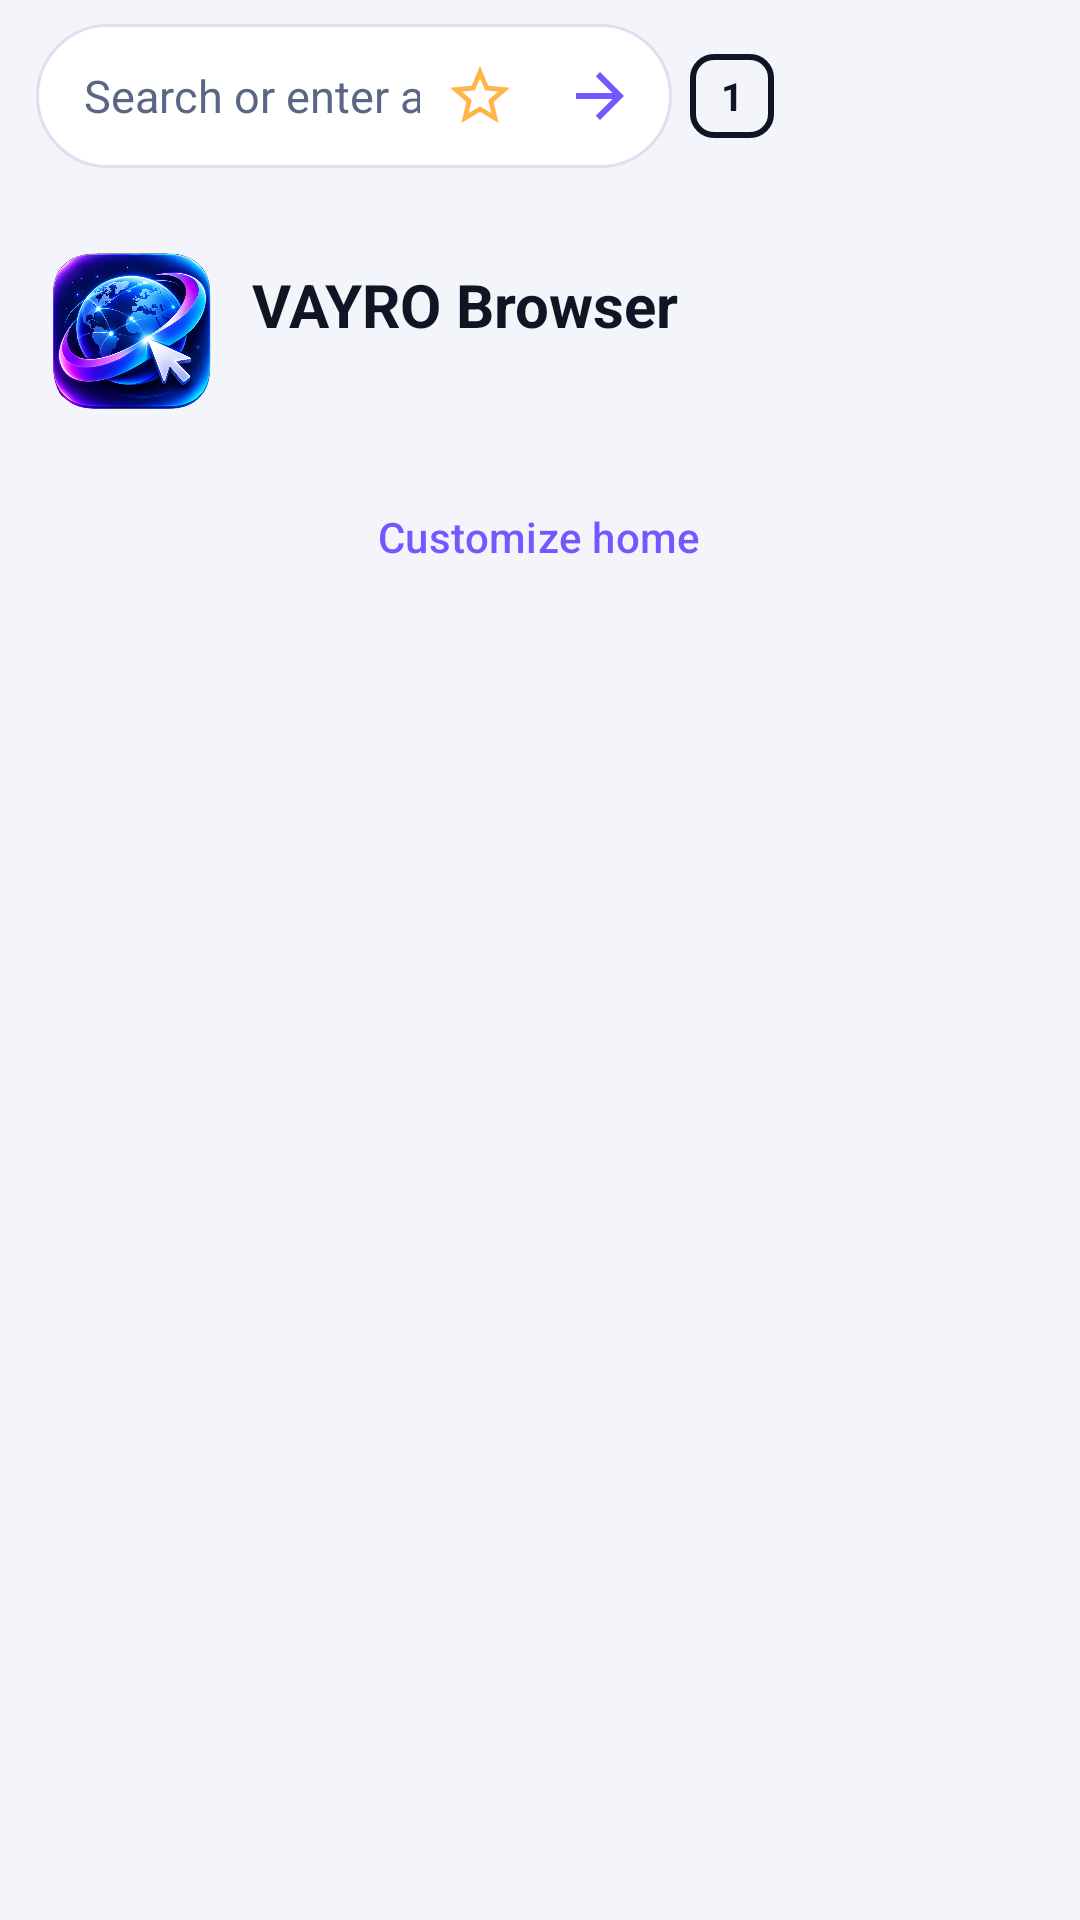

This screen was rendered from an Android layout file. Write that file and the resources it references.
<!-- AndroidManifest.xml: application theme Theme.Vayro -->
<!-- res/layout/activity_main.xml -->
<?xml version="1.0" encoding="utf-8"?>
<LinearLayout xmlns:android="http://schemas.android.com/apk/res/android"
    xmlns:app="http://schemas.android.com/apk/res-auto"
    android:layout_width="match_parent"
    android:layout_height="match_parent"
    android:background="@color/vayro_background"
    android:fitsSystemWindows="true"
    android:orientation="vertical">

    
    <LinearLayout
        android:id="@+id/topBar"
        android:layout_width="match_parent"
        android:layout_height="wrap_content"
        android:gravity="center_vertical"
        android:orientation="horizontal"
        android:paddingStart="12dp"
        android:paddingTop="8dp"
        android:paddingEnd="8dp"
        android:paddingBottom="8dp">

        <LinearLayout
            android:id="@+id/addressBar"
            android:layout_width="0dp"
            android:layout_height="48dp"
            android:layout_weight="1"
            android:background="@drawable/bg_address_bar"
            android:gravity="center_vertical"
            android:orientation="horizontal"
            android:paddingStart="16dp"
            android:paddingEnd="4dp">

            <EditText
                android:id="@+id/addressInput"
                android:layout_width="0dp"
                android:layout_height="match_parent"
                android:layout_weight="1"
                android:background="@null"
                android:hint="@string/address_hint"
                android:imeOptions="actionGo"
                android:importantForAutofill="no"
                android:inputType="textUri"
                android:maxLines="1"
                android:selectAllOnFocus="true"
                android:textColor="@color/vayro_text"
                android:textColorHint="@color/vayro_text_secondary"
                android:textSize="15sp" />

            
            <ImageButton
                android:id="@+id/starButton"
                android:layout_width="40dp"
                android:layout_height="40dp"
                android:background="?attr/selectableItemBackgroundBorderless"
                android:contentDescription="@string/bookmark_toggle_desc"
                android:src="@drawable/ic_star_outline"
                app:tint="@color/vayro_warning" />

            <ImageButton
                android:id="@+id/goButton"
                android:layout_width="40dp"
                android:layout_height="40dp"
                android:background="?attr/selectableItemBackgroundBorderless"
                android:contentDescription="@string/action_go"
                android:src="@drawable/ic_go"
                app:tint="@color/vayro_primary" />
        </LinearLayout>

        
        <TextView
            android:id="@+id/tabsButton"
            android:layout_width="28dp"
            android:layout_height="28dp"
            android:layout_marginStart="6dp"
            android:layout_marginEnd="6dp"
            android:background="@drawable/bg_tab_count"
            android:contentDescription="@string/tabs_button_desc"
            android:foreground="?attr/selectableItemBackgroundBorderless"
            android:gravity="center"
            android:text="1"
            android:textColor="@color/vayro_text"
            android:textSize="13sp"
            android:textStyle="bold" />

        <ImageButton
            android:id="@+id/reloadButton"
            android:layout_width="44dp"
            android:layout_height="48dp"
            android:background="?attr/selectableItemBackgroundBorderless"
            android:contentDescription="@string/action_reload"
            android:src="@drawable/ic_reload"
            app:tint="@color/vayro_text" />

        <ImageButton
            android:id="@+id/menuButton"
            android:layout_width="44dp"
            android:layout_height="48dp"
            android:background="?attr/selectableItemBackgroundBorderless"
            android:contentDescription="@string/action_menu"
            android:src="@drawable/ic_more"
            app:tint="@color/vayro_text" />
    </LinearLayout>

    <com.google.android.material.progressindicator.LinearProgressIndicator
        android:id="@+id/progressBar"
        android:layout_width="match_parent"
        android:layout_height="wrap_content"
        android:visibility="invisible"
        app:indicatorColor="@color/vayro_secondary"
        app:trackThickness="3dp" />

    <FrameLayout
        android:layout_width="match_parent"
        android:layout_height="0dp"
        android:layout_weight="1">

        
        <FrameLayout
            android:id="@+id/engineContainer"
            android:layout_width="match_parent"
            android:layout_height="match_parent" />

        
        <ScrollView
            android:id="@+id/homeContainer"
            android:layout_width="match_parent"
            android:layout_height="match_parent"
            android:background="@color/vayro_background"
            android:fillViewport="true">

            <LinearLayout
                android:layout_width="match_parent"
                android:layout_height="wrap_content"
                android:orientation="vertical"
                android:padding="16dp">

                <LinearLayout
                    android:layout_width="match_parent"
                    android:layout_height="wrap_content"
                    android:gravity="center_vertical"
                    android:orientation="horizontal">

                    <ImageView
                        android:layout_width="56dp"
                        android:layout_height="56dp"
                        android:contentDescription="@string/app_name"
                        android:src="@drawable/vayro_logo" />

                    <LinearLayout
                        android:layout_width="0dp"
                        android:layout_height="wrap_content"
                        android:layout_marginStart="12dp"
                        android:layout_weight="1"
                        android:orientation="vertical">

                        <TextView
                            android:layout_width="wrap_content"
                            android:layout_height="wrap_content"
                            android:text="@string/home_title"
                            android:textColor="@color/vayro_text"
                            android:textSize="20sp"
                            android:textStyle="bold" />

                        
                        <TextView
                            android:id="@+id/workspaceLabel"
                            android:layout_width="wrap_content"
                            android:layout_height="wrap_content"
                            android:background="?attr/selectableItemBackground"
                            android:textColor="@color/vayro_secondary"
                            android:textSize="14sp" />
                    </LinearLayout>
                </LinearLayout>

                <TextView
                    android:id="@+id/privateNotice"
                    android:layout_width="match_parent"
                    android:layout_height="wrap_content"
                    android:layout_marginTop="12dp"
                    android:background="@drawable/bg_home_card"
                    android:padding="14dp"
                    android:text="@string/private_notice"
                    android:textColor="@color/vayro_text"
                    android:textSize="13sp"
                    android:visibility="gone" />

                <LinearLayout
                    android:id="@+id/homeContent"
                    android:layout_width="match_parent"
                    android:layout_height="wrap_content"
                    android:orientation="vertical" />

                <com.google.android.material.button.MaterialButton
                    android:id="@+id/customizeButton"
                    style="@style/Widget.Material3.Button.TextButton"
                    android:layout_width="wrap_content"
                    android:layout_height="wrap_content"
                    android:layout_gravity="center_horizontal"
                    android:layout_marginTop="16dp"
                    android:text="@string/home_customize" />
            </LinearLayout>
        </ScrollView>
    </FrameLayout>
</LinearLayout>
<!-- resources referenced by this layout -->
<resources>
  <color name="vayro_background">#F4F5FB</color>
  <color name="vayro_primary">#7657FF</color>
  <color name="vayro_secondary">#21C8F6</color>
  <color name="vayro_text">#101525</color>
  <color name="vayro_text_secondary">#5B6585</color>
  <color name="vayro_warning">#FFB547</color>
  <!-- drawable bg_address_bar (drawable) -->
  <?xml version="1.0" encoding="utf-8"?>
  <shape xmlns:android="http://schemas.android.com/apk/res/android" android:shape="rectangle">
      <solid android:color="@color/vayro_card" />
      <corners android:radius="24dp" />
      <stroke android:width="1dp" android:color="@color/vayro_stroke" />
  </shape>
  <!-- drawable bg_home_card (drawable) -->
  <?xml version="1.0" encoding="utf-8"?>
  <shape xmlns:android="http://schemas.android.com/apk/res/android" android:shape="rectangle">
      <solid android:color="@color/vayro_card" />
      <corners android:radius="20dp" />
      <stroke android:width="1dp" android:color="@color/vayro_stroke" />
  </shape>
  <!-- drawable bg_tab_count (drawable) -->
  <?xml version="1.0" encoding="utf-8"?>
  <shape xmlns:android="http://schemas.android.com/apk/res/android" android:shape="rectangle">
      <corners android:radius="7dp" />
      <stroke android:width="2dp" android:color="@color/vayro_text" />
  </shape>
  <!-- drawable ic_go (drawable) -->
  <vector xmlns:android="http://schemas.android.com/apk/res/android"
      android:width="24dp" android:height="24dp"
      android:viewportWidth="24" android:viewportHeight="24"
      android:autoMirrored="true">
      <path android:fillColor="#FFFFFFFF"
          android:pathData="M12,4l-1.41,1.41L16.17,11H4v2h12.17l-5.58,5.59L12,20l8,-8z" />
  </vector>
  <!-- drawable ic_star_outline (drawable) -->
  <vector xmlns:android="http://schemas.android.com/apk/res/android"
      android:width="24dp" android:height="24dp"
      android:viewportWidth="24" android:viewportHeight="24">
      <path android:fillColor="#FFFFFFFF" android:pathData="M22,9.24l-7.19,-0.62L12,2 9.19,8.62 2,9.24l5.46,4.73L5.82,21 12,17.27 18.18,21l-1.63,-7.03L22,9.24zM12,15.4l-3.76,2.27 1,-4.28 -3.32,-2.88 4.38,-0.38L12,6.1l1.71,4.04 4.38,0.38 -3.32,2.88 1,4.28L12,15.4z" />
  </vector>
  <!-- drawable vayro_logo: png bitmap (drawable-nodpi, 329525 bytes) -->
  <string name="action_go">Open</string>
  <string name="action_menu">Menu</string>
  <string name="action_reload">Reload</string>
  <string name="address_hint">Search or enter address</string>
  <string name="app_name">VAYRO Browser</string>
  <string name="bookmark_toggle_desc">Bookmark this page</string>
  <string name="home_customize">Customize home</string>
  <string name="home_title">VAYRO Browser</string>
  <string name="private_notice">Private tab: browsing history, cookies and site data are not saved, and screenshots are blocked. Bookmarks and downloads you make are kept.</string>
  <string name="tabs_button_desc">Open tabs</string>
  <style name="Theme.Vayro" parent="Theme.Material3.DayNight.NoActionBar">
          <item name="colorPrimary">@color/vayro_primary</item>
          <item name="colorOnPrimary">@color/white</item>
          <item name="colorSecondary">@color/vayro_secondary</item>
          <item name="colorSurface">@color/vayro_card</item>
          <item name="colorOnSurface">@color/vayro_text</item>
          <item name="android:windowBackground">@color/vayro_background</item>
          <item name="android:statusBarColor">@android:color/transparent</item>
          <item name="android:navigationBarColor">@android:color/transparent</item>
          
          <item name="android:windowLightStatusBar">true</item>
      </style>
  <color name="vayro_card">#FFFFFF</color>
  <color name="vayro_stroke">#DDE0F0</color>
  <color name="white">#FFFFFF</color>
</resources>
